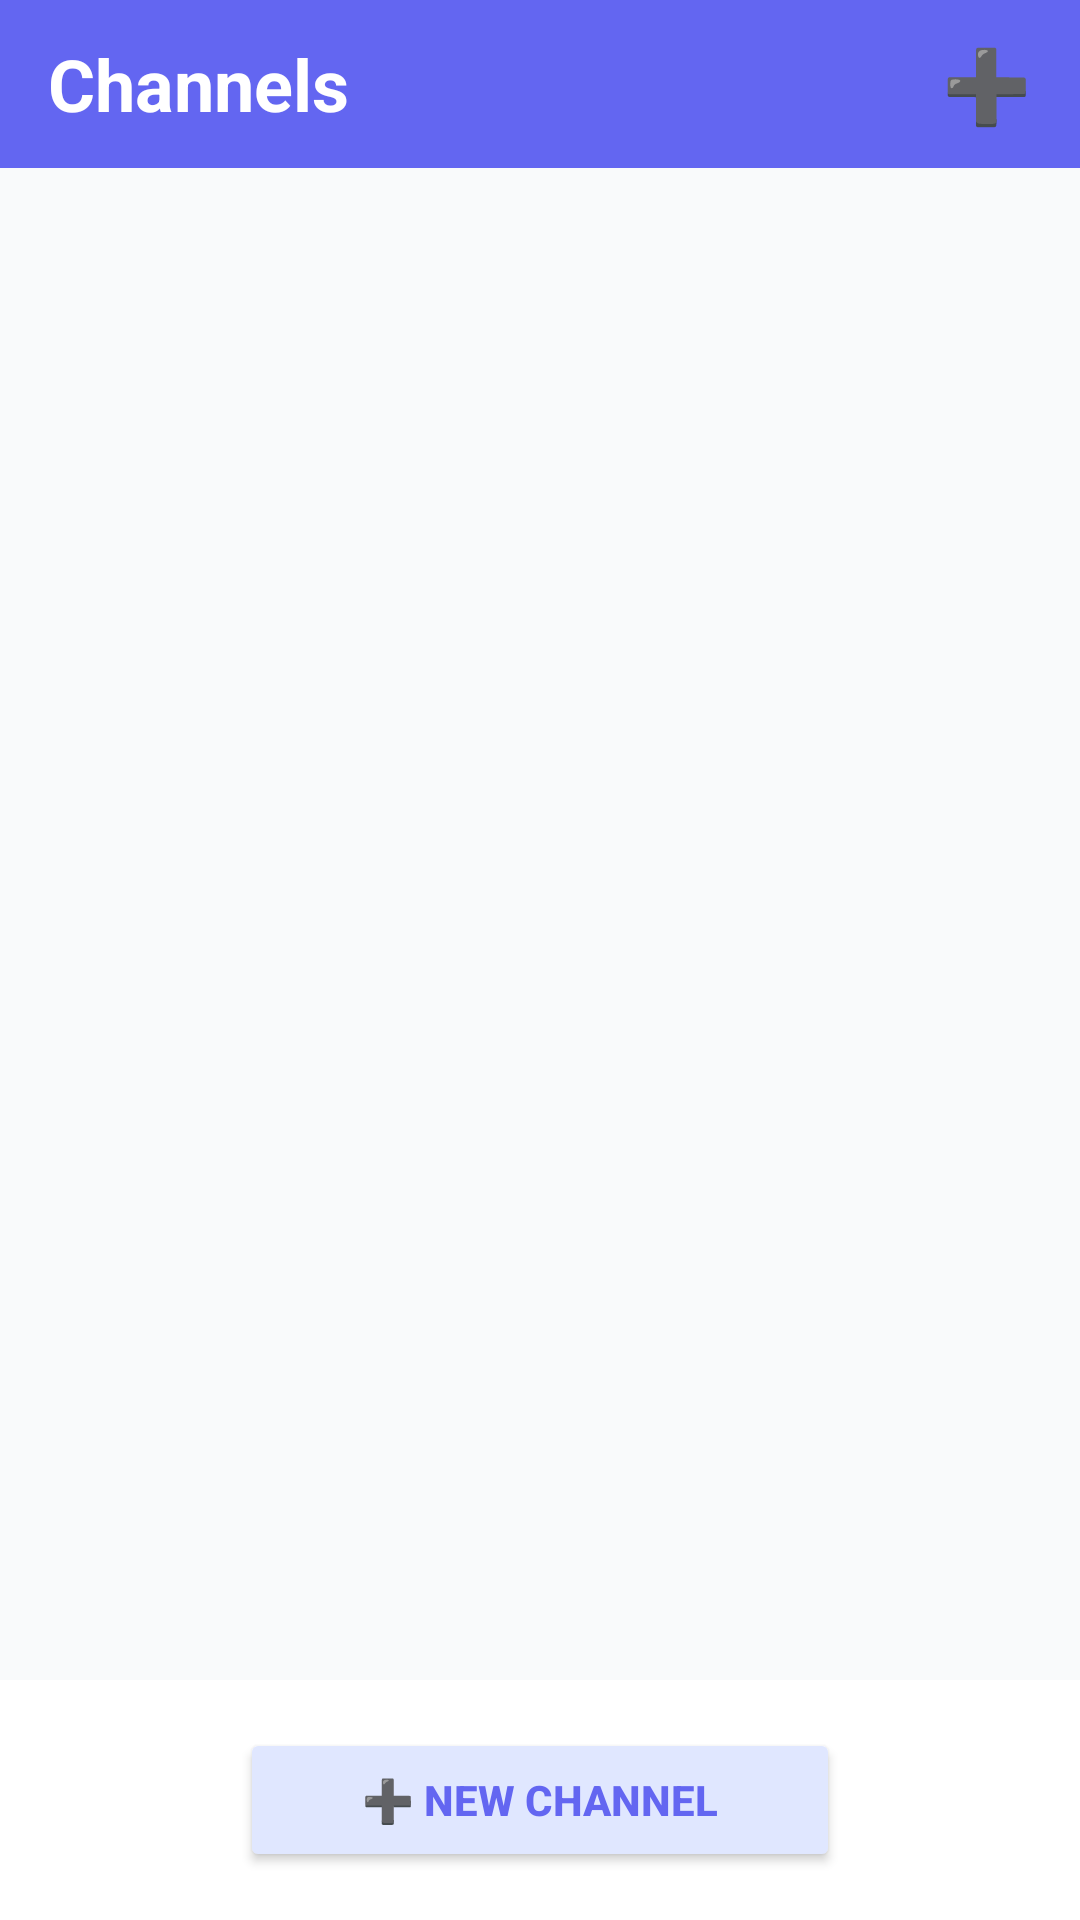

Write the Android layout XML for this screen, with the resource values it uses.
<!-- AndroidManifest.xml: application theme Theme.MyChat -->
<!-- res/layout/activity_channels.xml -->
<?xml version="1.0" encoding="utf-8"?>
<LinearLayout xmlns:android="http://schemas.android.com/apk/res/android"
    android:layout_width="match_parent"
    android:layout_height="match_parent"
    android:orientation="vertical"
    android:background="#F9FAFB">

    
    <LinearLayout
        android:layout_width="match_parent"
        android:layout_height="56dp"
        android:orientation="horizontal"
        android:gravity="center_vertical"
        android:paddingStart="16dp"
        android:paddingEnd="16dp"
        android:background="#6366F1">

        <TextView
            android:layout_width="0dp"
            android:layout_height="wrap_content"
            android:layout_weight="1"
            android:text="Channels"
            android:textSize="24sp"
            android:textStyle="bold"
            android:textColor="@android:color/white" />

        <TextView
            android:layout_width="wrap_content"
            android:layout_height="wrap_content"
            android:text="➕"
            android:textSize="24sp"
            android:textColor="@android:color/white" />

    </LinearLayout>

    
    <ListView
        android:id="@+id/lvChannels"
        android:layout_width="match_parent"
        android:layout_height="0dp"
        android:layout_weight="1"
        android:divider="#E5E7EB"
        android:dividerHeight="1dp"
        android:listSelector="@android:color/transparent"
        android:padding="0dp" />

    
    <LinearLayout
        android:layout_width="match_parent"
        android:layout_height="wrap_content"
        android:orientation="vertical"
        android:padding="16dp"
        android:gravity="center"
        android:background="@android:color/white">

        <Button
            android:id="@+id/btnNewChannel"
            android:layout_width="200dp"
            android:layout_height="48dp"
            android:text="➕ New Channel"
            android:textSize="14sp"
            android:textStyle="bold"
            android:backgroundTint="#E0E7FF"
            android:textColor="#6366F1" />

    </LinearLayout>

</LinearLayout>
<!-- resources referenced by this layout -->
<resources>
  <style name="Theme.MyChat" parent="Theme.AppCompat.Light.DarkActionBar">
          <item name="colorPrimary">@color/purple_500</item>
          <item name="colorPrimaryVariant">@color/purple_700</item>
          <item name="colorSecondary">@color/teal_200</item>
          <item name="colorSecondaryVariant">@color/teal_700</item>
      </style>
  <color name="purple_500">#FF6200EE</color>
  <color name="purple_700">#FF3700B3</color>
  <color name="teal_200">#FF03DAC5</color>
  <color name="teal_700">#FF018786</color>
</resources>
